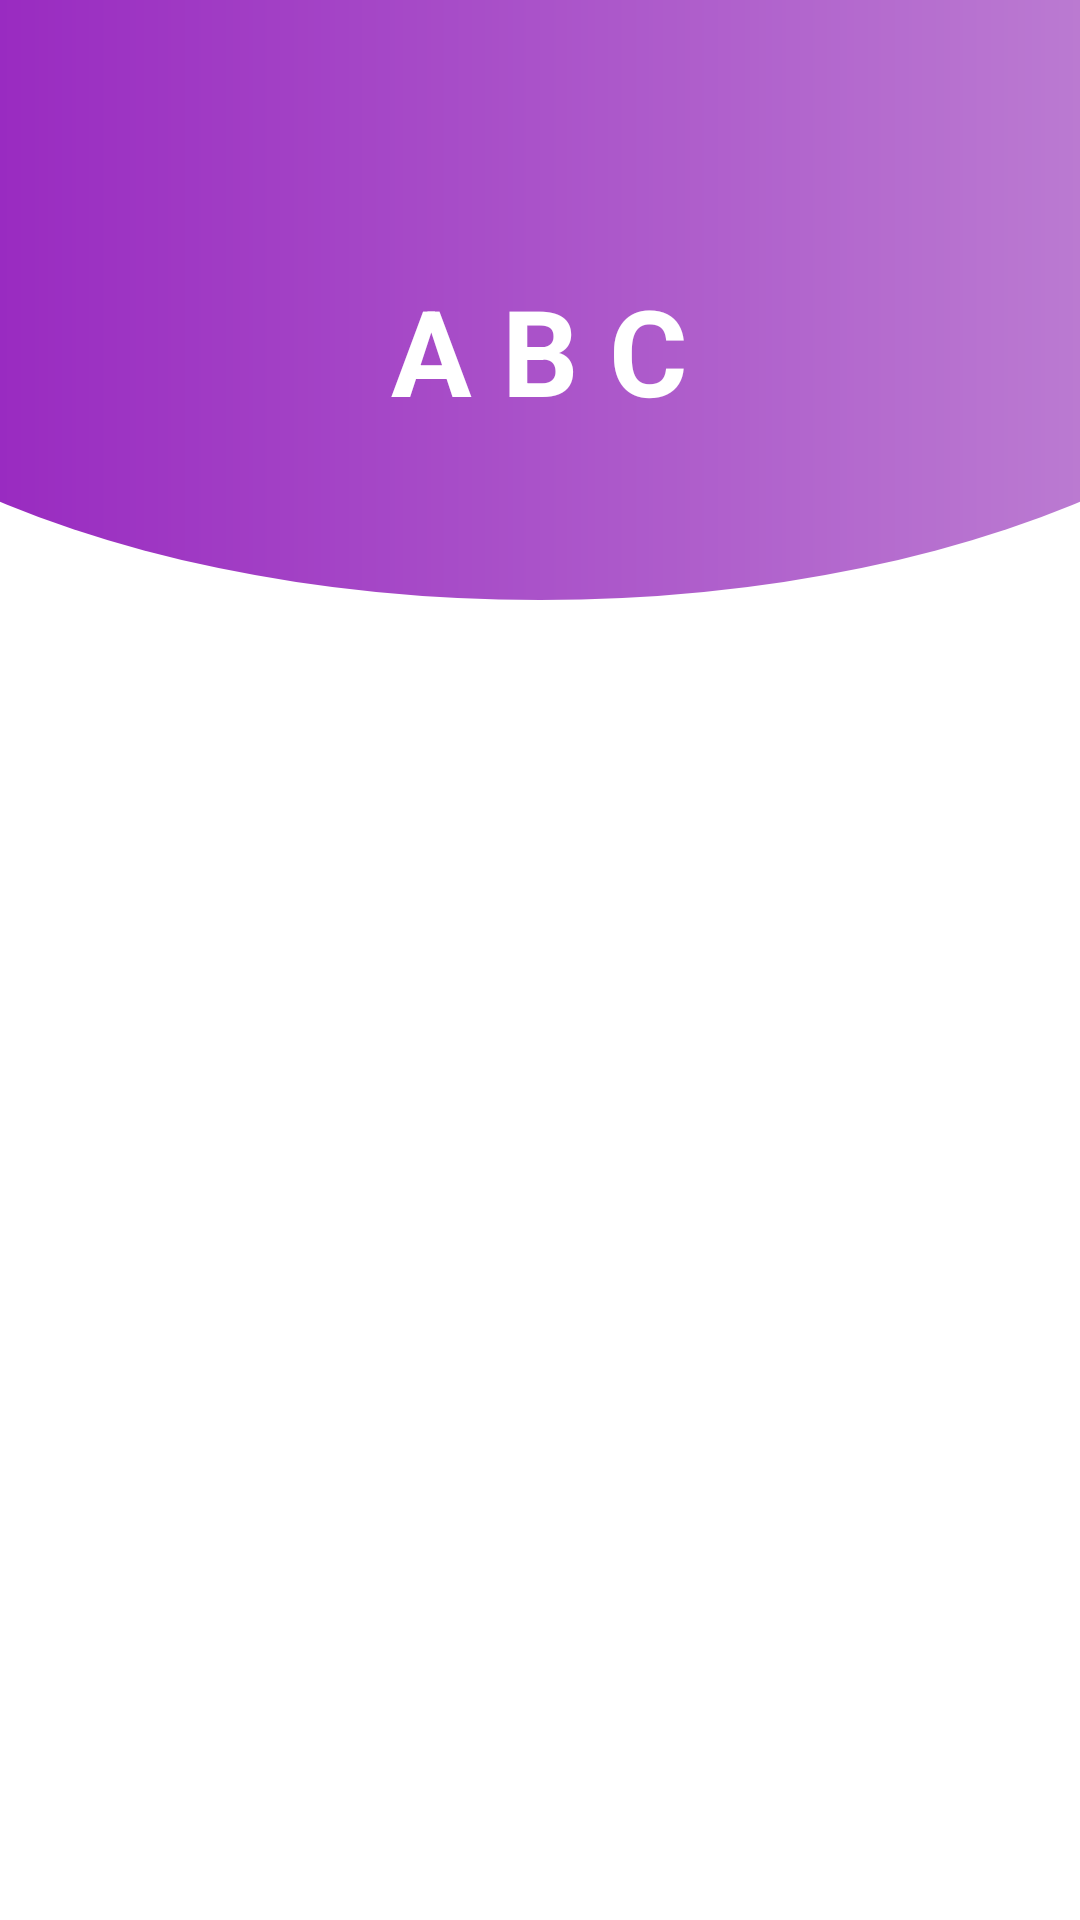

The Android layout XML behind this screen, and the referenced resources:
<!-- AndroidManifest.xml: application theme Theme.AutismProject -->
<!-- res/layout/activity_alphabet.xml -->
<?xml version="1.0" encoding="utf-8"?>
<LinearLayout xmlns:android="http://schemas.android.com/apk/res/android"
    xmlns:app="http://schemas.android.com/apk/res-auto"
    xmlns:tools="http://schemas.android.com/tools"
    android:layout_width="match_parent"
    android:layout_height="match_parent"
    android:orientation="vertical"
    android:background="@color/colorAccent"
    tools:context=".Games.AlphabetActivity">

    <RelativeLayout
        android:layout_width="match_parent"
        android:layout_height="200dp"
        android:background="@drawable/alphabet_detail"
        android:padding="20dp">

        <ImageView
            android:id="@+id/menu_nav"
            android:layout_width="40dp"
            android:layout_height="40dp"
            android:src="@drawable/backiconwhite"/>

        <RelativeLayout
            android:layout_below="@id/menu_nav"
            android:layout_width="match_parent"
            android:layout_marginTop="30dp"
            android:layout_height="wrap_content">

            <TextView
                android:id="@+id/alphabet_number"
                android:layout_width="wrap_content"
                android:layout_height="wrap_content"
                android:layout_centerHorizontal="true"
                android:text="A B C"
                android:textAllCaps="true"
                android:textColor="#fff"
                android:textSize="40sp"
                android:textStyle="bold" />

        </RelativeLayout>

    </RelativeLayout>

    <LinearLayout
        android:layout_width="match_parent"
        android:layout_height="match_parent"
        android:orientation="vertical">

        <androidx.recyclerview.widget.RecyclerView
            android:layout_width="match_parent"
            android:layout_height="match_parent"
            android:id="@+id/recycler_alphabet"/>

    </LinearLayout>

</LinearLayout>
<!-- resources referenced by this layout -->
<resources>
  <color name="colorAccent">#FFFFFF</color>
  <!-- drawable alphabet_detail (drawable-v24) -->
  <?xml version="1.0" encoding="utf-8"?>
  <layer-list xmlns:android="http://schemas.android.com/apk/res/android">
      <item>
          <shape android:shape="rectangle"/>
      </item>
      <item
          android:bottom="0dp"
          android:left="-100dp"
          android:right="-100dp"
          android:top="-80dp">
          <shape android:shape="oval">
              <gradient
                  android:angle="360"
                  android:endColor="#C490D6"
                  android:startColor="#9015BC"
                  android:type="linear" />
          </shape>
      </item>
  </layer-list>
  <style name="Theme.AutismProject" parent="Theme.MaterialComponents.DayNight.DarkActionBar">
          
          <item name="colorPrimary">@color/purple_200</item>
          <item name="colorPrimaryVariant">@color/purple_700</item>
          <item name="colorOnPrimary">@color/black</item>
          
          <item name="colorSecondary">@color/teal_200</item>
          <item name="colorSecondaryVariant">@color/teal_200</item>
          <item name="colorOnSecondary">@color/black</item>
          
          <item name="android:statusBarColor" tools:targetApi="l">?attr/colorPrimaryVariant</item>
          
      </style>
  <color name="purple_200">#FFBB86FC</color>
  <color name="purple_700">#FF3700B3</color>
  <color name="black">#FF000000</color>
  <color name="teal_200">#FF03DAC5</color>
</resources>
